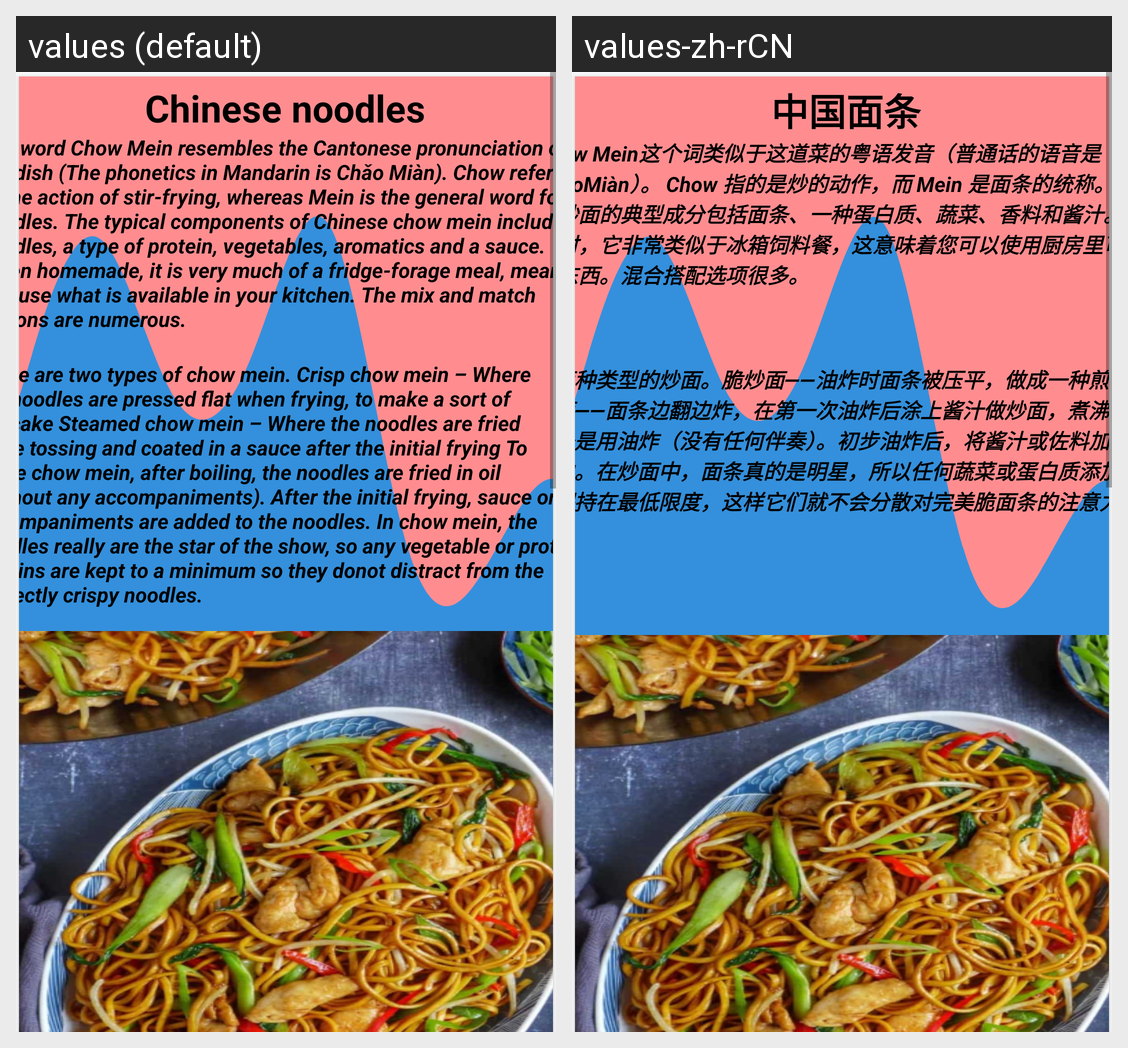

Translations of the strings shown on this Android screen, per locale in the grid:
Android screen res/layout/main_view5.xml rendered under 2 locales, left to right: values (default), values-zh-rCN. Device: Nexus 5 (rendered at 1080×1920; each locale shown at half size, 540×960, under a caption strip naming it); theme Theme.Chinese_food.
Strings drawn on this screen, with the default value and each locale's value (text and hints the layout hard-codes, and strings that could not be matched under every locale, appear in the picture but are not listed):

Chowmein
  values: Chinese noodles
  values-zh-rCN:  中国面条

chowmein
  values: The word Chow Mein resembles the Cantonese pronunciation of the dish (The phonetics in Mandarin is Chǎo Miàn). Chow refers to the action of stir-frying, whereas Mein is the general word for noodles. The typical components of Chinese chow mein include noodles, a type of protein, vegetables, aromatics and a sauce. When homemade, it is very much of a fridge-forage meal, meaning you use what is …[clipped]
  values-zh-rCN: Chow Mein这个词类似于这道菜的粤语发音（普通话的语音是ChǎoMiàn）。 Chow 指的是炒的动作，而 Mein 是面条的统称。中国炒面的典型成分包括面条、一种蛋白质、蔬菜、香料和酱汁。自制时，它非常类似于冰箱饲料餐，这意味着您可以使用厨房里可用的东西。混合搭配选项很多。

chowmein2
  values: There are two types of chow mein. Crisp chow mein – Where the noodles are pressed flat when frying, to make a sort of pancake Steamed chow mein – Where the noodles are fried while tossing and coated in a sauce after the initial frying To make chow mein, after boiling, the noodles are fried in oil (without any accompaniments). After the initial frying, sauce or accompaniments are added to the …[clipped]
  values-zh-rCN: 有两种类型的炒面。脆炒面——油炸时面条被压平，做成一种煎饼蒸炒面——面条边翻边炸，在第一次油炸后涂上酱汁做炒面，煮沸后，面条是用油炸（没有任何伴奏）。初步油炸后，将酱汁或佐料加入面条中。在炒面中，面条真的是明星，所以任何蔬菜或蛋白质添加物都保持在最低限度，这样它们就不会分散对完美脆面条的注意力。
